Run: headless pygame with SDL's dummy video driver; simulated clock (each Clock.tick advances the game by its frame time, no real sleeping); random seed 0; keys injected as events and as key.get_pressed() state; no mouse input.
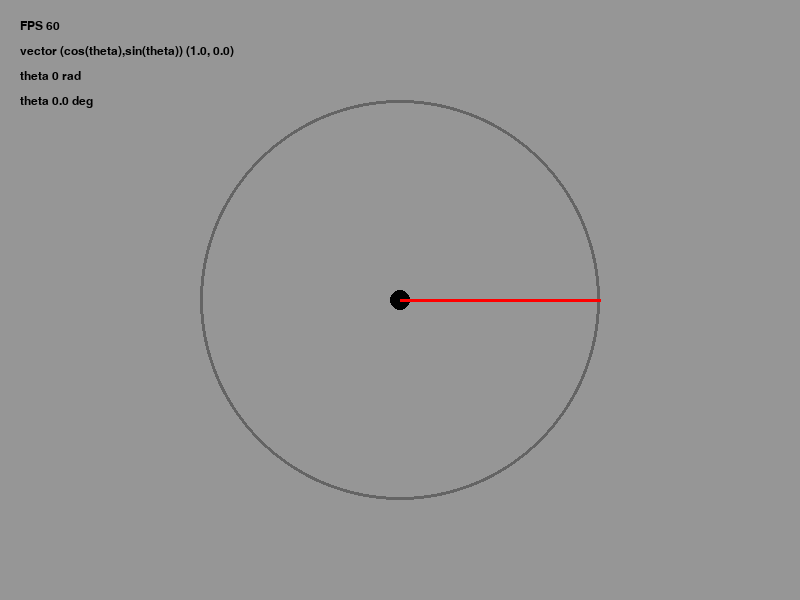
Frame 1 of 4 · flips 1–60 · no input
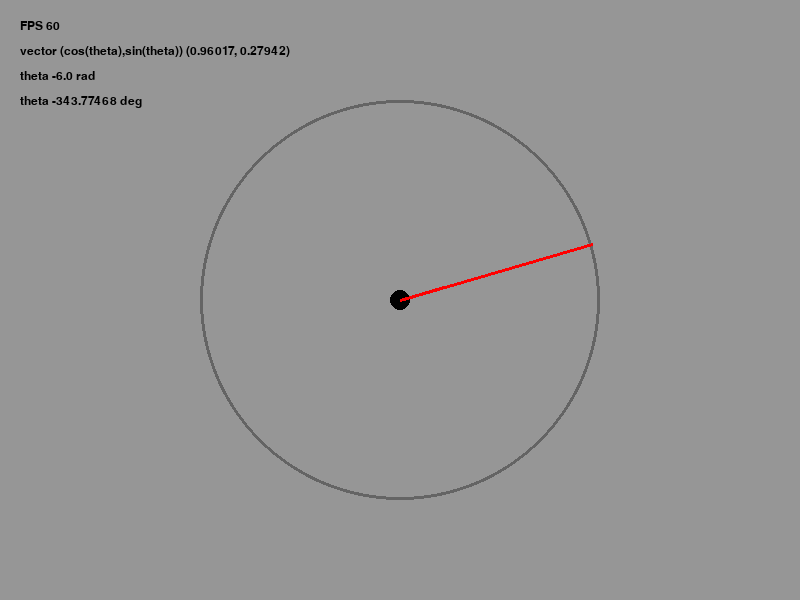
Frame 2 of 4 · flips 61–180 · tapped SPACE, RETURN · held RIGHT (→), D
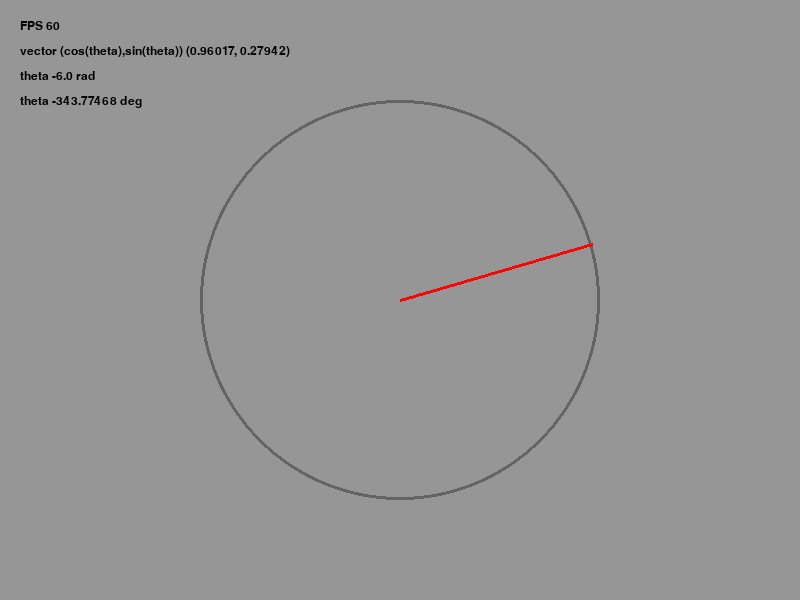
Frame 3 of 4 · flips 181–300 · held DOWN (↓), S
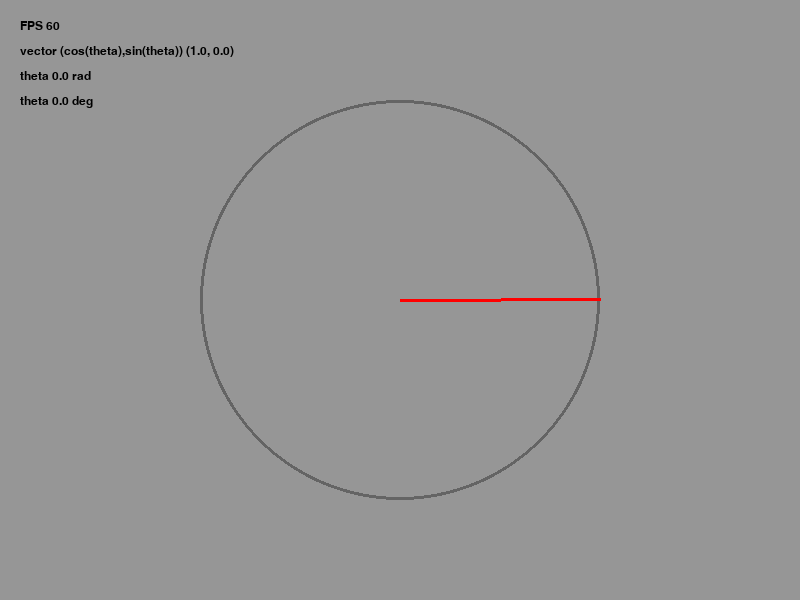
Frame 4 of 4 · flips 301–420 · held LEFT (←), A, UP (↑), W

The pygame program that drew these frames:

import pygame, math

pygame.init()
screen = pygame.display.set_mode((800,600))
font = pygame.font.SysFont("consolas", 18)

pygame.display.set_caption("visual trig")

x,y = 400,300
theta = 0
s = 4

run = True
clock = pygame.time.Clock()

while run:
    clock.tick(60) # cap at 60FPS
    get_fps = int(clock.get_fps())

    for e in pygame.event.get():
        if e.type == pygame.QUIT:
            run = False

    k = pygame.key.get_pressed()

    # rotation
    if k[pygame.K_d]:
        theta -= 0.05

    if k[pygame.K_a]:
        theta += 0.05

    # movement
    # important fix: y screen = -y math
    if k[pygame.K_w]:
        x += math.cos(theta) * s
        y -= math.sin(theta) * s

    if k[pygame.K_s]:
        x -= math.cos(theta) * s
        y += math.sin(theta) * s

    screen.fill((150,150,150))

    # player circle
    pygame.draw.circle(screen, (0,0,0), (int(x),int(y)), 10)

    # player arrow
    px = x + math.cos(theta) * 45
    py = y - math.sin(theta) * 45
    pygame.draw.line(screen, (255,0,0), (px,py), (x,y), 3)

    # unit circle
    pygame.draw.circle(screen, (100,100,100), (400,300), 200, 3)

    # unit circle arrow
    ux = 400 + math.cos(theta) * 200
    uy = 300 - math.sin(theta) * 200
    pygame.draw.line(screen, (255,0,0), (400,300), (ux,uy), 3)

    # stats
    fps = font.render(f"FPS {get_fps}", True, (0,0,0))
    vec = font.render(f"vector (cos(theta),sin(theta)) ({round(math.cos(theta),5)}, {round(math.sin(theta),5)})", True, (0,0,0))
    theta_rad = font.render(f"theta {round(theta, 5)} rad", True, (0,0,0))
    theta_deg = font.render(f"theta {round(math.degrees(theta), 5)} deg", True, (0,0,0))

    screen.blit(fps, (20, 20))
    screen.blit(vec, (20, 45))
    screen.blit(theta_rad, (20, 70))
    screen.blit(theta_deg, (20, 95))

    pygame.display.update()

pygame.quit()
